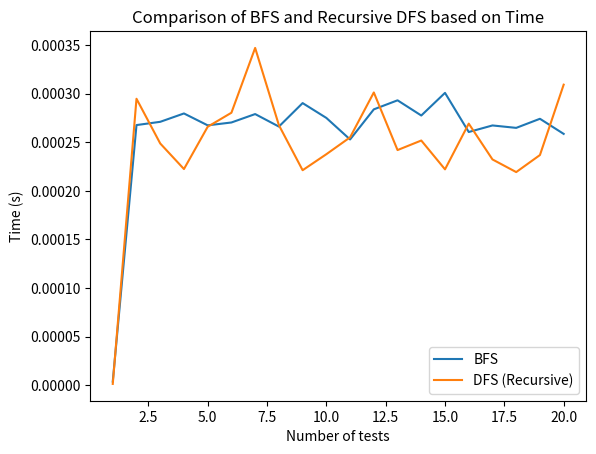

Reproduce this figure in Python.
import time
import matplotlib.pyplot as plt
import random

class Graph:
    def __init__(self, num_vertices, num_edges):
        self.graph = {i: [] for i in range(num_vertices)}
        for _ in range(num_edges):
            u = random.randint(0, num_vertices - 1)
            v = random.randint(0, num_vertices - 1)
            self.add_edge(u, v)

    def add_edge(self, u, v):
        self.graph[u].append(v)

    def bfs(self, start):
        marked = [False] * len(self.graph)
        queue = [start]
        start_time = time.perf_counter()
        while queue:
            v = queue.pop(0)
            if not marked[v]:
                marked[v] = True
                for w in self.graph.get(v, []):
                    if not marked[w]:
                        queue.append(w)
        end_time = time.perf_counter()
        return end_time - start_time

    def dfs_recursive(self, v):
        marked = [False] * len(self.graph)
        start_time = time.perf_counter()
        self.dfs_util_recursive(v, marked)
        end_time = time.perf_counter()
        return end_time - start_time

    def dfs_util_recursive(self, v, marked):
        marked[v] = True
        for w in self.graph.get(v, []):
            if not marked[w]:
                self.dfs_util_recursive(w, marked)

    def dfs_iterative(self, start):
        marked = [False] * len(self.graph)
        stack = [start]
        start_time = time.perf_counter()
        while stack:
            v = stack.pop()
            if not marked[v]:
                marked[v] = True
                for w in self.graph.get(v, []):
                    if not marked[w]:
                        stack.append(w)
        end_time = time.perf_counter()
        return end_time - start_time

# Parameters for the experiment
num_vertices = 1000
num_edges = 3000

bfs_times = []
dfs_times = []
for i in range(20):  # Repeat the experiment 20 times
    g = Graph(num_vertices, num_edges)
    bfs_time = g.bfs(0)
    dfs_time = g.dfs_recursive(0)
    # dfs_time = g.dfs_iterative(0)
    bfs_times.append(bfs_time)
    dfs_times.append(dfs_time)

plt.plot(range(1, 21), bfs_times, label='BFS')
plt.plot(range(1, 21), dfs_times, label='DFS (Recursive)')
# plt.plot(range(1, 21), dfs_times, label='DFS (Iterative)')
plt.xlabel('Number of tests')
plt.ylabel('Time (s)')
plt.title('Comparison of BFS and Recursive DFS based on Time')
# plt.title('Comparison of BFS and Iterative DFS based on Time')
plt.legend()
plt.show()